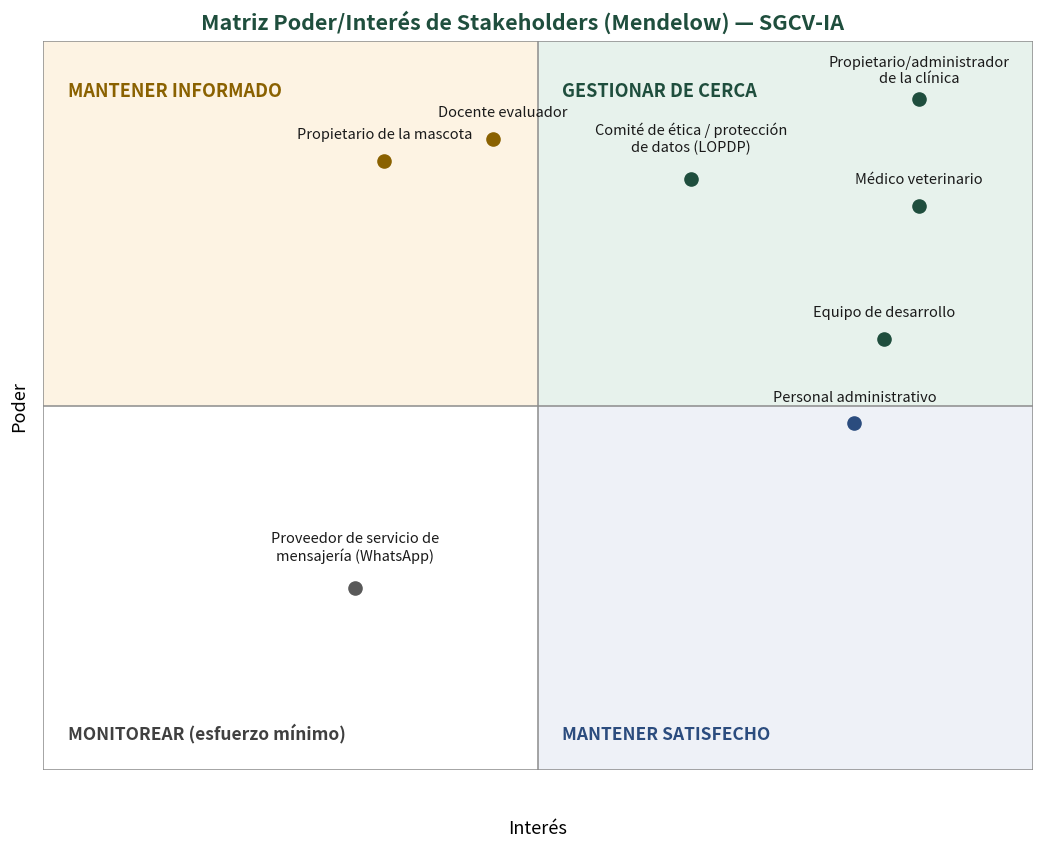

Write Python code to recreate this figure.
"""
Matriz Poder/Interes de Stakeholders (Mendelow) - SGCV-IA
Reconstruido a partir del SVG/PNG publicado en:
03_Modelado/Organizacional_iStar/Matriz_Poder_Interes.(png|svg)

Requiere: matplotlib
Uso: python Matriz_Poder_Interes.py
Genera: Matriz_Poder_Interes.png y Matriz_Poder_Interes.svg
"""

import matplotlib.pyplot as plt
from matplotlib.patches import Rectangle

TITLE_COLOR = "#1f4e3d"
GREEN = "#1f4e3d"      # Gestionar de cerca (alto poder, alto interes)
GOLD = "#8a6100"       # Mantener informado (bajo poder, bajo interes... en este caso alto poder bajo interes visualmente en cuadrante sup-izq)
BLUE = "#2b4c7e"       # Mantener satisfecho
GRAY = "#595959"       # Monitorear

fig, ax = plt.subplots(figsize=(10.5, 8.6))
ax.set_xlim(0, 10)
ax.set_ylim(0, 8.2)
ax.axis("off")

fig.suptitle("Matriz Poder/Interés de Stakeholders (Mendelow) — SGCV-IA",
             fontsize=15.5, fontweight="bold", color=TITLE_COLOR, y=0.975)

# Fondo de los 4 cuadrantes
ax.add_patch(Rectangle((0, 4.1), 5, 4.1, facecolor="#fdf3e3", edgecolor="none"))   # sup-izq: mantener informado
ax.add_patch(Rectangle((5, 4.1), 5, 4.1, facecolor="#e7f2ec", edgecolor="none"))   # sup-der: gestionar de cerca
ax.add_patch(Rectangle((0, 0), 5, 4.1, facecolor="#ffffff", edgecolor="none"))     # inf-izq: monitorear
ax.add_patch(Rectangle((5, 0), 5, 4.1, facecolor="#eef1f7", edgecolor="none"))     # inf-der: mantener satisfecho

# Marco y ejes centrales
ax.plot([0, 10], [4.1, 4.1], color="#8c8c8c", lw=1.1)
ax.plot([5, 5], [0, 8.2], color="#8c8c8c", lw=1.1)
ax.add_patch(Rectangle((0, 0), 10, 8.2, facecolor="none", edgecolor="#8c8c8c", lw=1.1))

# Etiquetas de cuadrante
ax.text(0.25, 7.75, "MANTENER INFORMADO", fontsize=13, fontweight="bold", color=GOLD, va="top")
ax.text(5.25, 7.75, "GESTIONAR DE CERCA", fontsize=13, fontweight="bold", color=GREEN, va="top")
ax.text(0.25, 0.35, "MONITOREAR (esfuerzo mínimo)", fontsize=12.5, fontweight="bold", color="#404040")
ax.text(5.25, 0.35, "MANTENER SATISFECHO", fontsize=12.5, fontweight="bold", color=BLUE)

# Ejes
ax.annotate("", xy=(-0.05, 8.2), xytext=(-0.05, 0),
            arrowprops=dict(arrowstyle="-|>", color="black", lw=1.2))
ax.text(-0.15, 4.1, "Poder", rotation=90, ha="right", va="center", fontsize=13)
ax.annotate("", xy=(10, -0.35), xytext=(0, -0.35),
            arrowprops=dict(arrowstyle="-|>", color="black", lw=1.2))
ax.text(5, -0.55, "Interés", ha="center", va="top", fontsize=13)

# Stakeholders: (nombre, x, y, color, label_offset(dx,dy), ha)
stakeholders = [
    ("Docente evaluador", 4.55, 7.1, GOLD, (0.1, 0.22), "center"),
    ("Propietario de la mascota", 3.45, 6.85, GOLD, (0, 0.22), "center"),
    ("Propietario/administrador\nde la clínica", 8.85, 7.55, GREEN, (0, 0.15), "center"),
    ("Comité de ética / protección\nde datos (LOPDP)", 6.55, 6.65, GREEN, (0, 0.28), "center"),
    ("Médico veterinario", 8.85, 6.35, GREEN, (0, 0.22), "center"),
    ("Equipo de desarrollo", 8.5, 4.85, GREEN, (0, 0.22), "center"),
    ("Personal administrativo", 8.2, 3.9, BLUE, (0, 0.22), "center"),
    ("Proveedor de servicio de\nmensajería (WhatsApp)", 3.15, 2.05, GRAY, (0, 0.28), "center"),
]

for name, x, y, color, (dx, dy), ha in stakeholders:
    ax.scatter([x], [y], s=90, color=color, zorder=5)
    ax.text(x + dx, y + dy, name, ha=ha, va="bottom", fontsize=10.5, color="#1a1a1a")

plt.tight_layout()
plt.savefig("Matriz_Poder_Interes.png", dpi=200, bbox_inches="tight")
plt.savefig("Matriz_Poder_Interes.svg", bbox_inches="tight")
print("Generado: Matriz_Poder_Interes.png / .svg")
